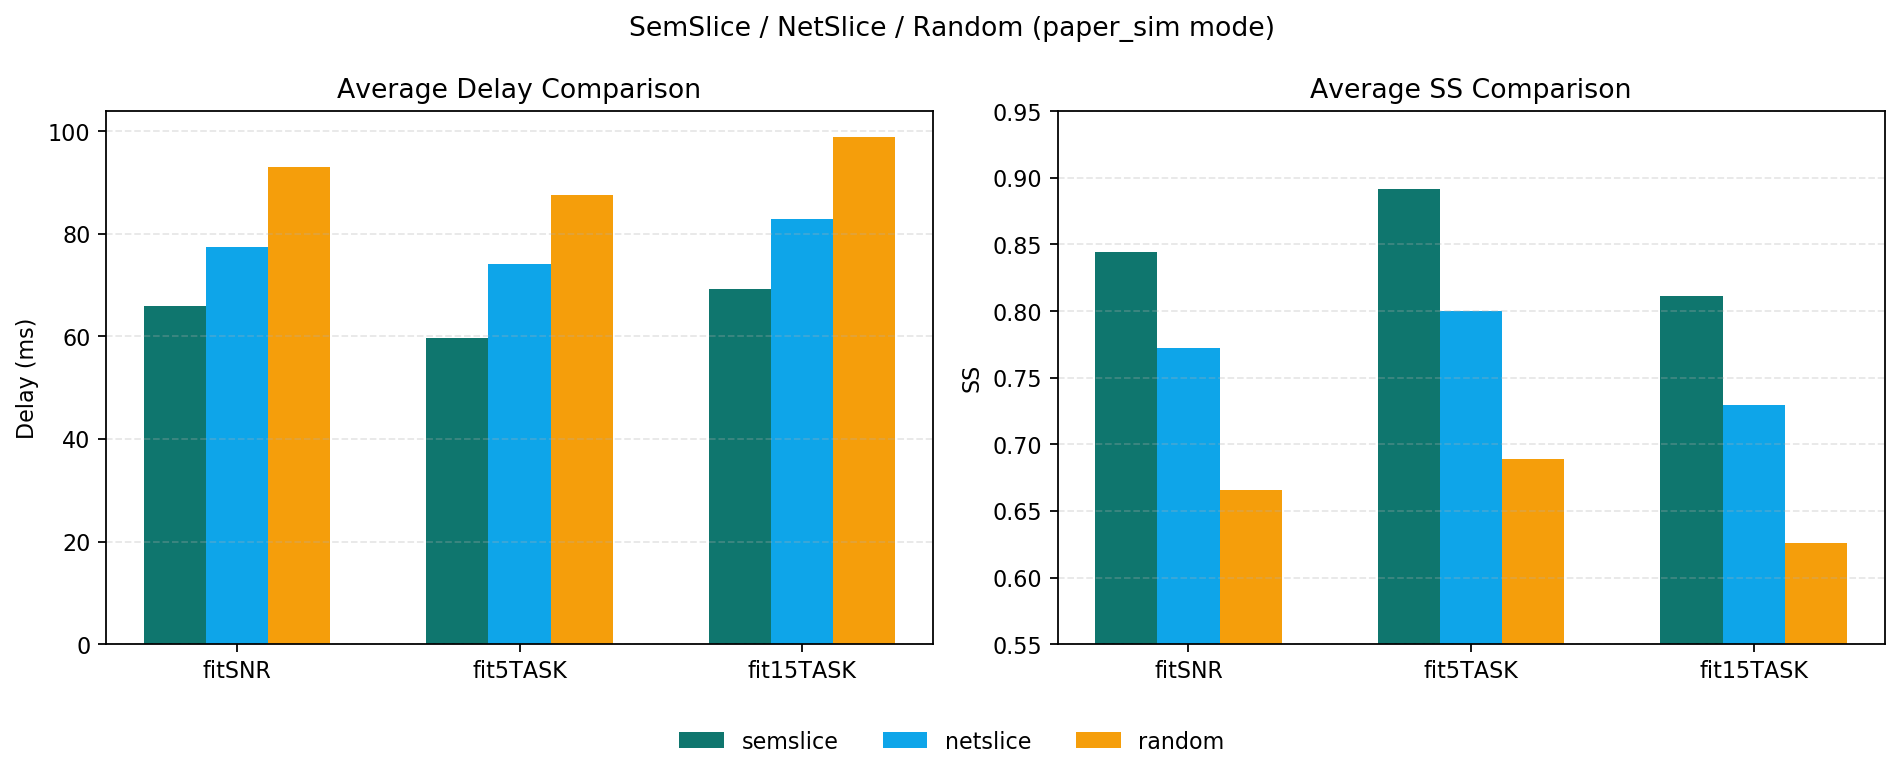

Source data for this figure (header and first rows):
scenario, strategy, avg_delay_ms, avg_ss, avg_s_se
fitSNR, semslice, 65.9, 0.8443, 0.08462
fitSNR, netslice, 77.49, 0.772, 0.0774
fitSNR, random, 92.94, 0.666, 0.06662
fit5TASK, semslice, 59.73, 0.8914, 0.08906
fit5TASK, netslice, 74.05, 0.8, 0.08022
fit5TASK, random, 87.63, 0.6887, 0.06872
fit15TASK, semslice, 69.25, 0.8112, 0.08141
fit15TASK, netslice, 82.82, 0.7298, 0.07296
fit15TASK, random, 98.95, 0.6258, 0.0627
